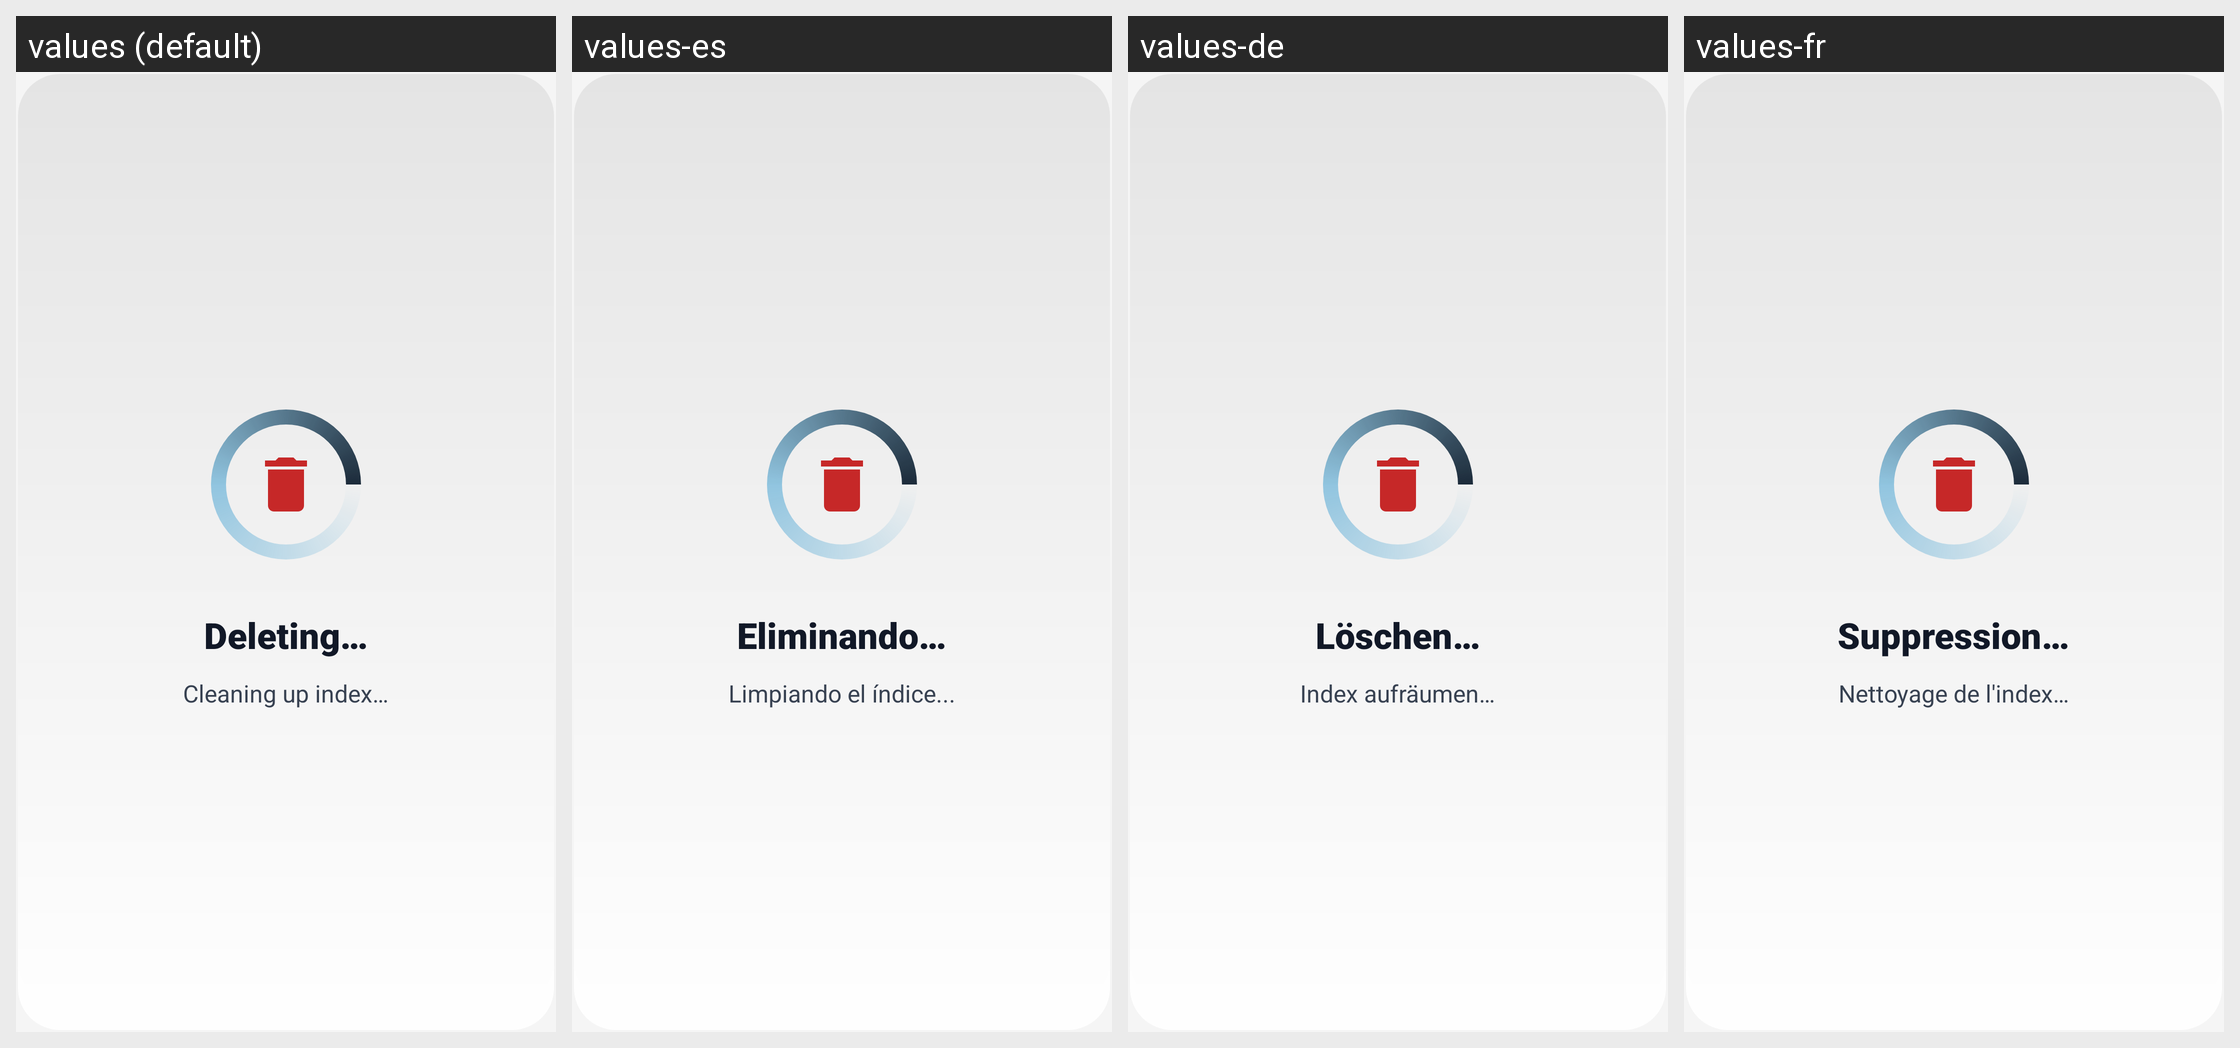

For this localized Android screen grid, give each drawn string resource with its value in every locale shown.
Android screen res/layout/dialog_deletion_progress_tv.xml rendered under 4 locales, left to right: values (default), values-es, values-de, values-fr. Device: Nexus 5 (rendered at 1080×1920; each locale shown at half size, 540×960, under a caption strip naming it); theme Theme.UltimateFileManager.
Other locales in the repository, not shown: values-ar, values-hi, values-id, values-in, values-it, values-ja, values-ko, values-nl, values-pt, values-ru, values-sv, values-tr, values-uk, values-zh.
Strings drawn on this screen, with the default value and each locale's value (text and hints the layout hard-codes, and strings that could not be matched under every locale, appear in the picture but are not listed):

deleting_items
  values: Deleting…
  values-es: Eliminando…
  values-de: Löschen…
  values-fr: Suppression…

cleaning_up_index
  values: Cleaning up index…
  values-es: Limpiando el índice...
  values-de: Index aufräumen…
  values-fr: Nettoyage de l'index…
